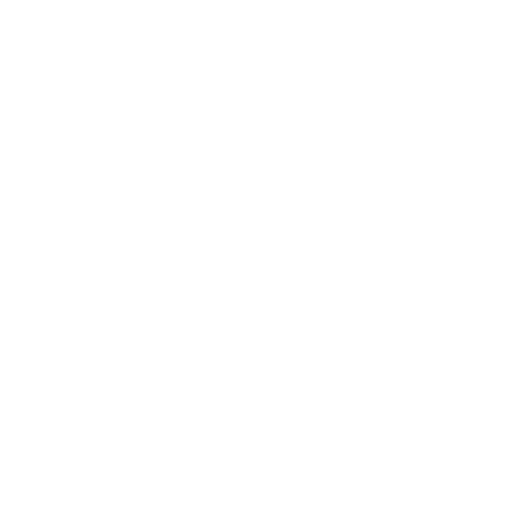
t = 0.00 s
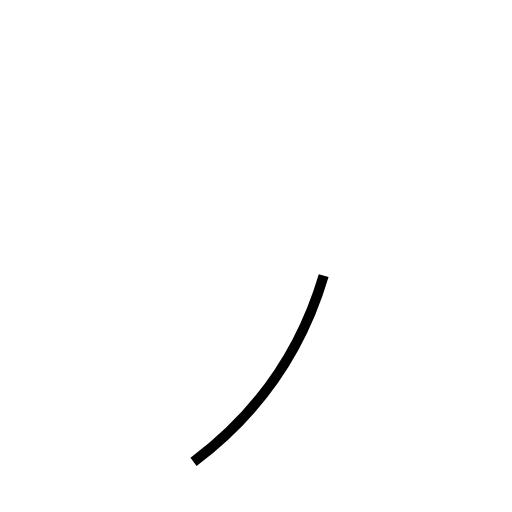
t = 0.68 s
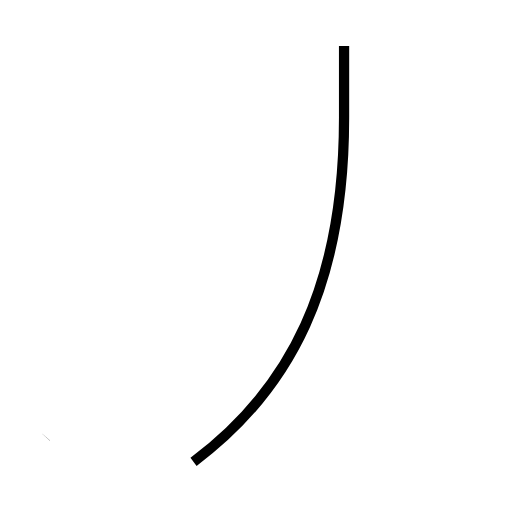
t = 1.36 s
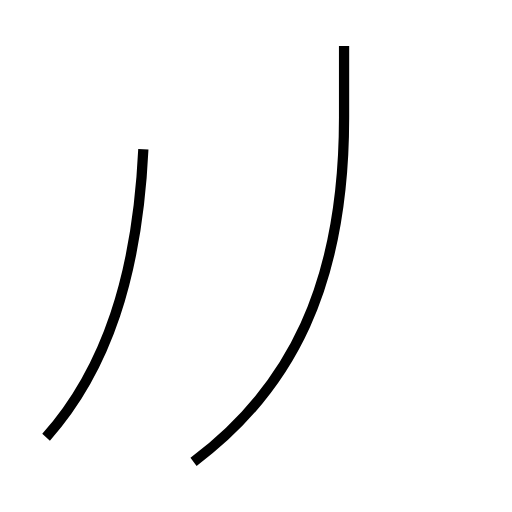
t = 2.26 s
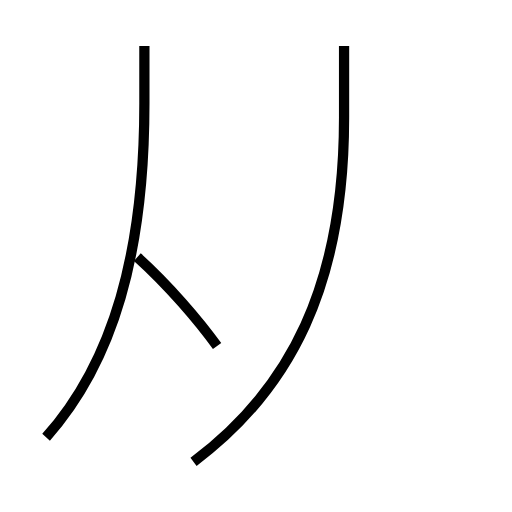
t = 2.92 s
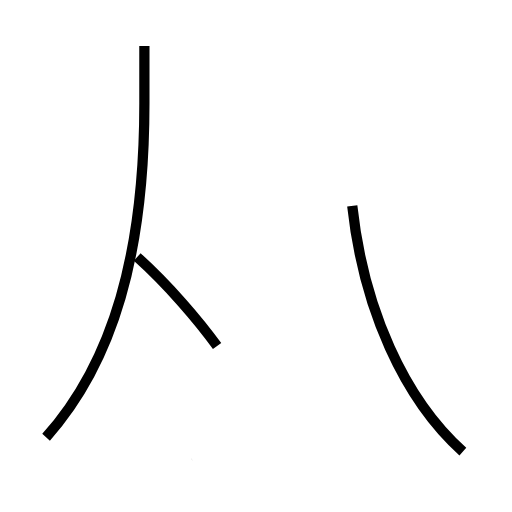
t = 3.72 s

The animated SVG that drew these frames (rendered in a browser with its animation timeline set to each time). Animation: 4 SMIL elements (animate=4); one cycle of 3.72 s.

<?xml version='1.0' encoding='utf-8'?>
<svg viewBox="0.0 -6.0 50.0 50.0" version="1.1" xmlns="http://www.w3.org/2000/svg"><rect x="-1000" y="-1000" width="2000" height="2000" stroke="white" fill="white" /><g style="fill:none;stroke:#000000;stroke-width:1"><path d="M 18.9 1.1 C 28.4 -6.0 33.6 -16.2 33.6 -32.5 L 33.6 -39.5 " transform="translate(0.0 38.0)" stroke-dasharray="45.190661357493056" stroke-dashoffset="45.190661357493056"><animate attributeName="stroke-dashoffset" from="45.190661357493056" to="0" dur="1.3557198407247917s" begin="0s; anim_end.end" fill="freeze" id="anim0" /></path><path d="M 4.5 -1.3 C 11.1 -8.7 14.1 -19.4 14.1 -33.9 L 14.1 -39.5 " transform="translate(0.0 38.0)" stroke-dasharray="40.354992884035255" stroke-dashoffset="40.354992884035255"><animate attributeName="stroke-dashoffset" from="40.354992884035255" to="0" dur="1.2106497865210577s" begin="anim0.end" fill="freeze" id="anim1" /></path><path d="M 21.2 -10.2 C 19.4 -12.7 16.4 -16.2 13.4 -18.9 " transform="translate(0.0 38.0)" stroke-dasharray="11.703963033289028" stroke-dashoffset="11.703963033289028"><animate attributeName="stroke-dashoffset" from="11.703963033289028" to="0" dur="0.35111889099867083s" begin="anim1.end" fill="freeze" id="anim2" /></path><path d="M 45.2 0.1 C 39.5 -5.0 35.5 -13.8 34.4 -23.9" transform="translate(0.0 38.0)" stroke-dasharray="26.881928684197103" stroke-dashoffset="26.881928684197103"><animate attributeName="stroke-dashoffset" from="26.881928684197103" to="0" dur="0.8064578605259131s" begin="anim2.end" fill="freeze" id="anim_end" /></path></g></svg>
